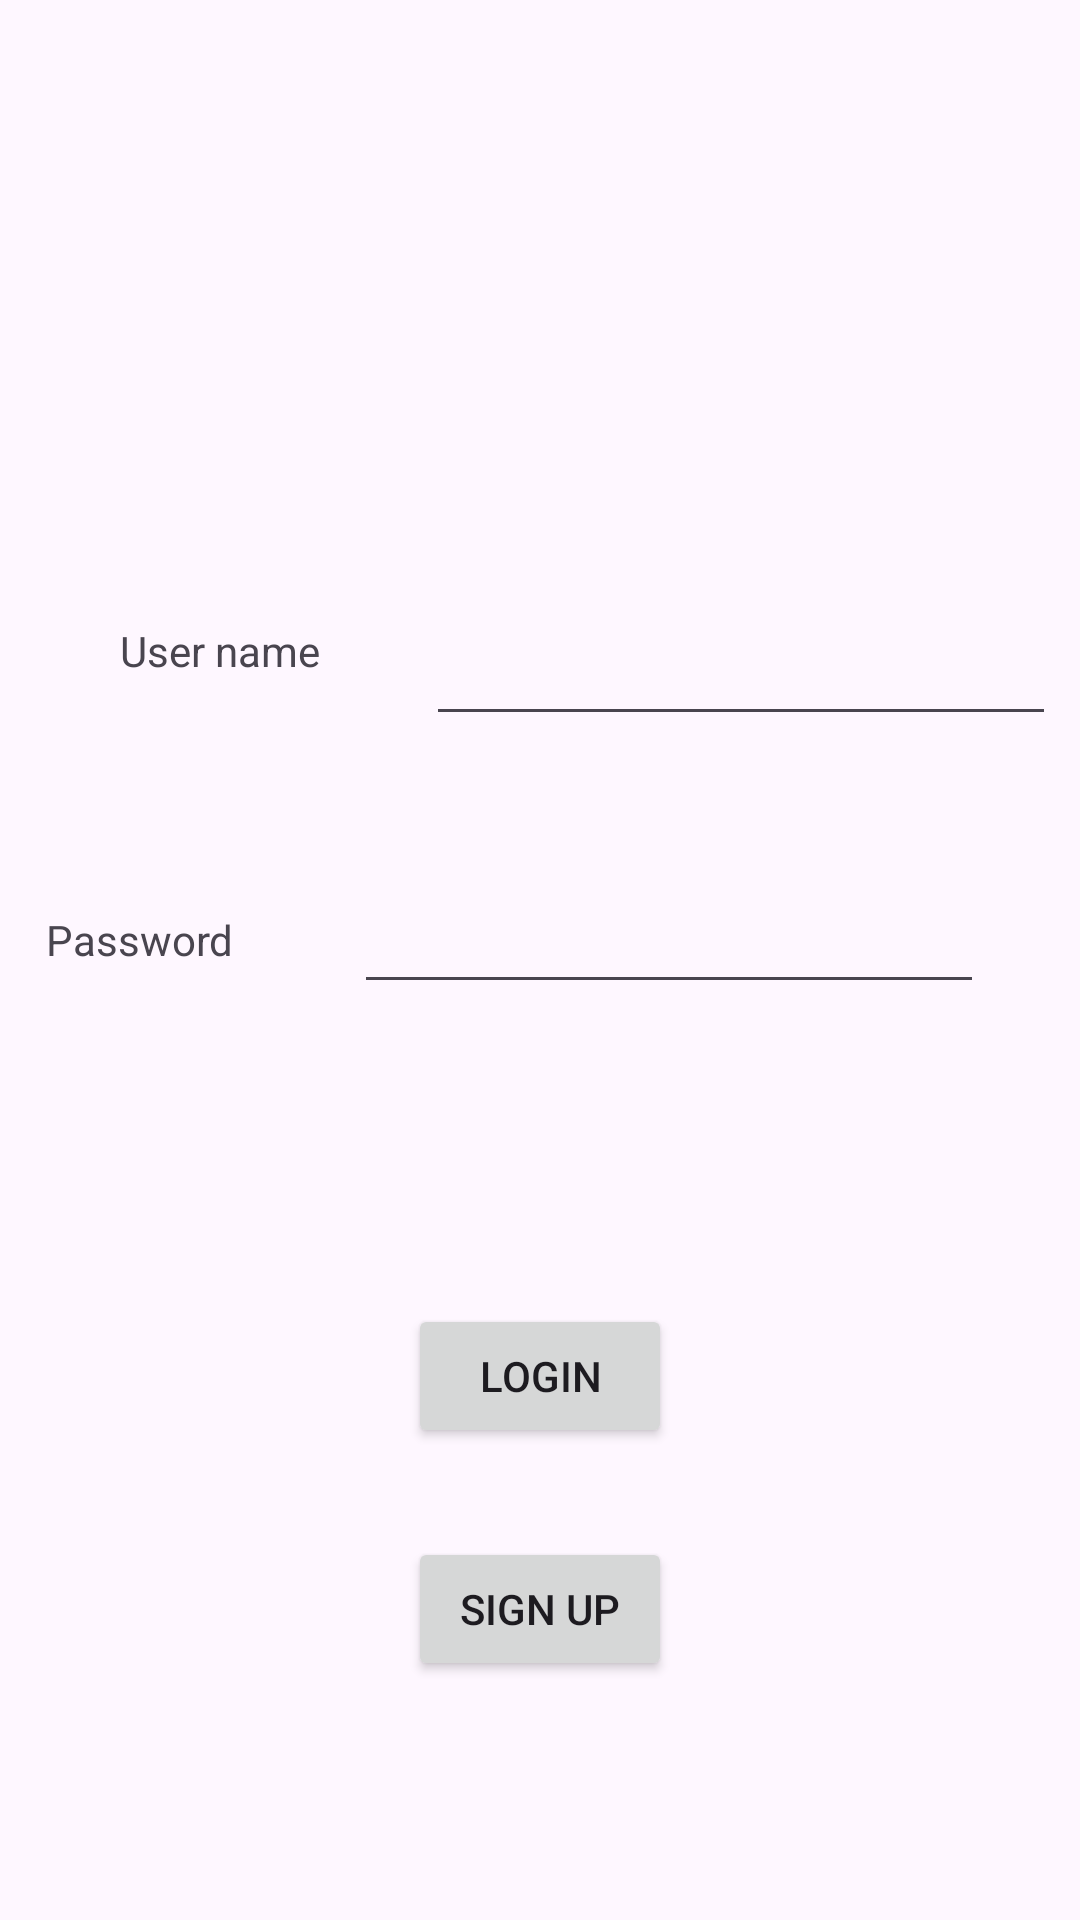

Android layout source for this screen:
<!-- AndroidManifest.xml: application theme Theme.8C -->
<!-- res/layout/activity_main.xml -->
<?xml version="1.0" encoding="utf-8"?>
<androidx.constraintlayout.widget.ConstraintLayout xmlns:android="http://schemas.android.com/apk/res/android"
    xmlns:app="http://schemas.android.com/apk/res-auto"
    xmlns:tools="http://schemas.android.com/tools"
    android:layout_width="match_parent"
    android:layout_height="match_parent"
    tools:context=".MainActivity">

    <TextView
        android:id="@+id/textView"
        android:layout_width="94dp"
        android:layout_height="21dp"
        android:layout_marginStart="40dp"
        android:text="User name"
        app:layout_constraintBottom_toTopOf="@+id/textView2"
        app:layout_constraintStart_toStartOf="parent"
        app:layout_constraintTop_toTopOf="parent"
        app:layout_constraintVertical_bias="0.734" />

    <TextView
        android:id="@+id/textView2"
        android:layout_width="90dp"
        android:layout_height="23dp"
        android:layout_marginBottom="108dp"
        android:text="Password"
        app:layout_constraintBottom_toTopOf="@+id/button"
        app:layout_constraintEnd_toStartOf="@+id/editTextTextPassword"
        app:layout_constraintHorizontal_bias="0.55"
        app:layout_constraintStart_toStartOf="parent" />

    <EditText
        android:id="@+id/editTextText"
        android:layout_width="wrap_content"
        android:layout_height="wrap_content"
        android:layout_marginTop="204dp"
        android:ems="10"
        android:inputType="text"
        app:layout_constraintEnd_toEndOf="parent"
        app:layout_constraintStart_toEndOf="@+id/textView"
        app:layout_constraintTop_toTopOf="parent" />

    <EditText
        android:id="@+id/editTextTextPassword"
        android:layout_width="wrap_content"
        android:layout_height="wrap_content"
        android:layout_marginTop="48dp"
        android:layout_marginEnd="32dp"
        android:ems="10"
        android:inputType="textPassword"
        app:layout_constraintEnd_toEndOf="parent"
        app:layout_constraintTop_toBottomOf="@+id/editTextText" />

    <Button
        android:id="@+id/button"
        android:layout_width="wrap_content"
        android:layout_height="wrap_content"
        android:layout_marginTop="100dp"
        android:text="Login"
        app:layout_constraintEnd_toEndOf="parent"
        app:layout_constraintStart_toStartOf="parent"
        app:layout_constraintTop_toBottomOf="@+id/editTextTextPassword" />

    <Button
        android:id="@+id/button2"
        android:layout_width="wrap_content"
        android:layout_height="wrap_content"
        android:text="Sign Up"
        app:layout_constraintBottom_toBottomOf="parent"
        app:layout_constraintEnd_toEndOf="parent"
        app:layout_constraintStart_toStartOf="parent"
        app:layout_constraintTop_toBottomOf="@+id/button"
        app:layout_constraintVertical_bias="0.272" />
</androidx.constraintlayout.widget.ConstraintLayout>
<!-- resources referenced by this layout -->
<resources>
  <style name="Theme.8C" parent="Base.Theme.8C" />
  <style name="Base.Theme.8C" parent="Theme.Material3.DayNight.NoActionBar">
          
          
      </style>
</resources>
